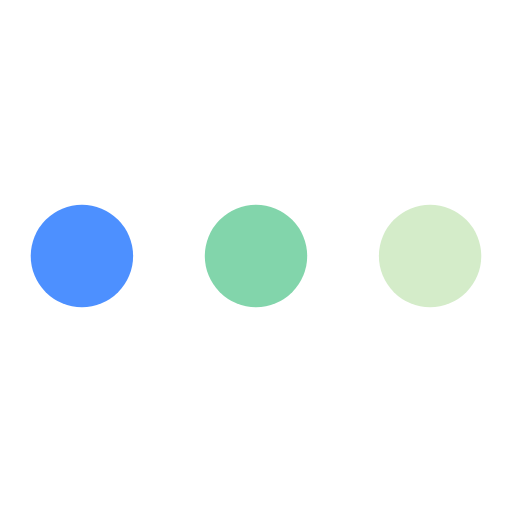
t = 0.00 s
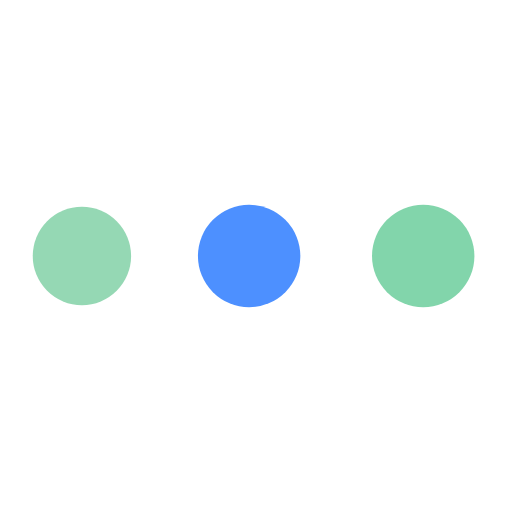
t = 0.19 s
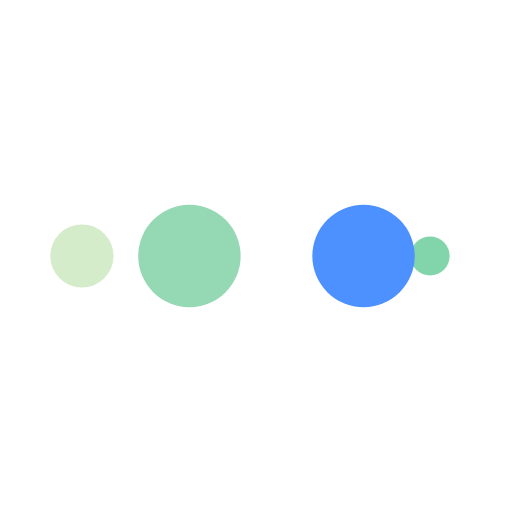
t = 0.31 s
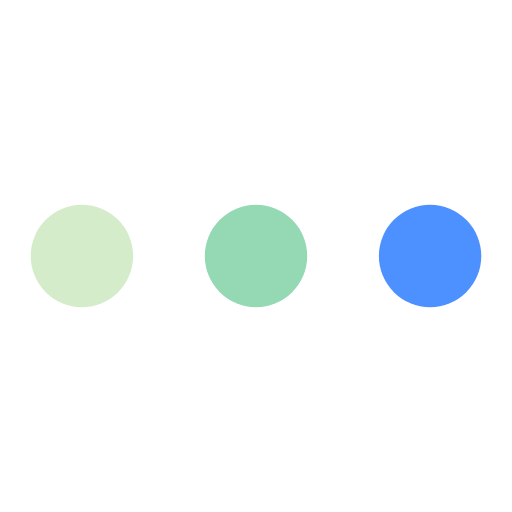
t = 0.50 s
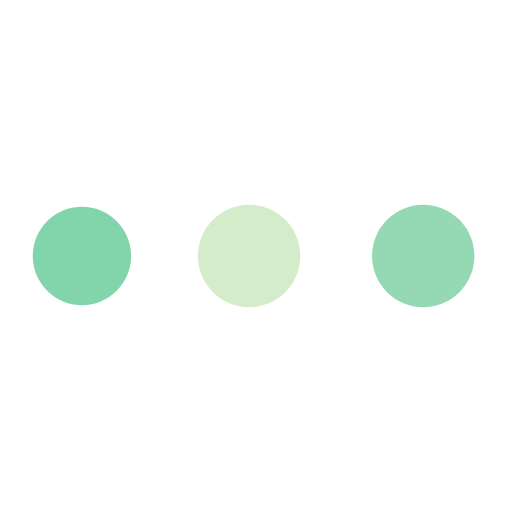
t = 0.69 s
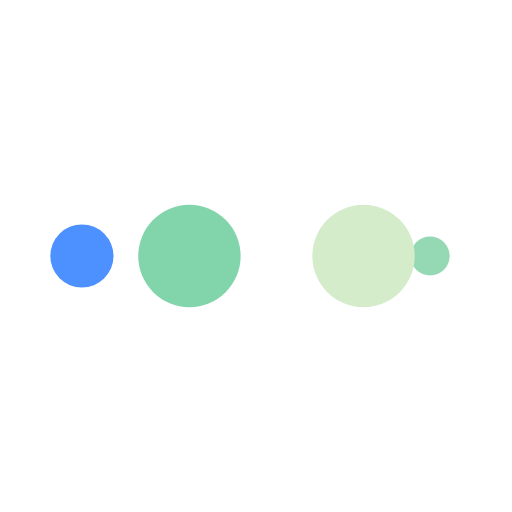
t = 0.81 s

The animated SVG that drew these frames (rendered in a browser with its animation timeline set to each time). Animation: 10 SMIL elements (animate=10); one cycle of 1.00 s, repeats indefinitely.

<?xml version="1.0" encoding="utf-8"?>
<svg xmlns="http://www.w3.org/2000/svg" xmlns:xlink="http://www.w3.org/1999/xlink" style="margin: auto; background: none; display: block; shape-rendering: auto;" width="200px" height="200px" viewBox="0 0 100 100" preserveAspectRatio="xMidYMid">
<circle cx="84" cy="50" r="10" fill="#d4ecc9">
    <animate attributeName="r" repeatCount="indefinite" dur="0.25s" calcMode="spline" keyTimes="0;1" values="10;0" keySplines="0 0.5 0.5 1" begin="0s"></animate>
    <animate attributeName="fill" repeatCount="indefinite" dur="1s" calcMode="discrete" keyTimes="0;0.25;0.5;0.75;1" values="#d4ecc9;#82d5ab;#4d90ff;#95d8b4;#d4ecc9" begin="0s"></animate>
</circle><circle cx="16" cy="50" r="10" fill="#d4ecc9">
  <animate attributeName="r" repeatCount="indefinite" dur="1s" calcMode="spline" keyTimes="0;0.25;0.5;0.75;1" values="0;0;10;10;10" keySplines="0 0.5 0.5 1;0 0.5 0.5 1;0 0.5 0.5 1;0 0.5 0.5 1" begin="0s"></animate>
  <animate attributeName="cx" repeatCount="indefinite" dur="1s" calcMode="spline" keyTimes="0;0.25;0.5;0.75;1" values="16;16;16;50;84" keySplines="0 0.5 0.5 1;0 0.5 0.5 1;0 0.5 0.5 1;0 0.5 0.5 1" begin="0s"></animate>
</circle><circle cx="50" cy="50" r="10" fill="#95d8b4">
  <animate attributeName="r" repeatCount="indefinite" dur="1s" calcMode="spline" keyTimes="0;0.25;0.5;0.75;1" values="0;0;10;10;10" keySplines="0 0.5 0.5 1;0 0.5 0.5 1;0 0.5 0.5 1;0 0.5 0.5 1" begin="-0.25s"></animate>
  <animate attributeName="cx" repeatCount="indefinite" dur="1s" calcMode="spline" keyTimes="0;0.25;0.5;0.75;1" values="16;16;16;50;84" keySplines="0 0.5 0.5 1;0 0.5 0.5 1;0 0.5 0.5 1;0 0.5 0.5 1" begin="-0.25s"></animate>
</circle><circle cx="84" cy="50" r="10" fill="#4d90ff">
  <animate attributeName="r" repeatCount="indefinite" dur="1s" calcMode="spline" keyTimes="0;0.25;0.5;0.75;1" values="0;0;10;10;10" keySplines="0 0.5 0.5 1;0 0.5 0.5 1;0 0.5 0.5 1;0 0.5 0.5 1" begin="-0.5s"></animate>
  <animate attributeName="cx" repeatCount="indefinite" dur="1s" calcMode="spline" keyTimes="0;0.25;0.5;0.75;1" values="16;16;16;50;84" keySplines="0 0.5 0.5 1;0 0.5 0.5 1;0 0.5 0.5 1;0 0.5 0.5 1" begin="-0.5s"></animate>
</circle><circle cx="16" cy="50" r="10" fill="#82d5ab">
  <animate attributeName="r" repeatCount="indefinite" dur="1s" calcMode="spline" keyTimes="0;0.25;0.5;0.75;1" values="0;0;10;10;10" keySplines="0 0.5 0.5 1;0 0.5 0.5 1;0 0.5 0.5 1;0 0.5 0.5 1" begin="-0.75s"></animate>
  <animate attributeName="cx" repeatCount="indefinite" dur="1s" calcMode="spline" keyTimes="0;0.25;0.5;0.75;1" values="16;16;16;50;84" keySplines="0 0.5 0.5 1;0 0.5 0.5 1;0 0.5 0.5 1;0 0.5 0.5 1" begin="-0.75s"></animate>
</circle>
<!-- [ldio] generated by https://loading.io/ --></svg>
